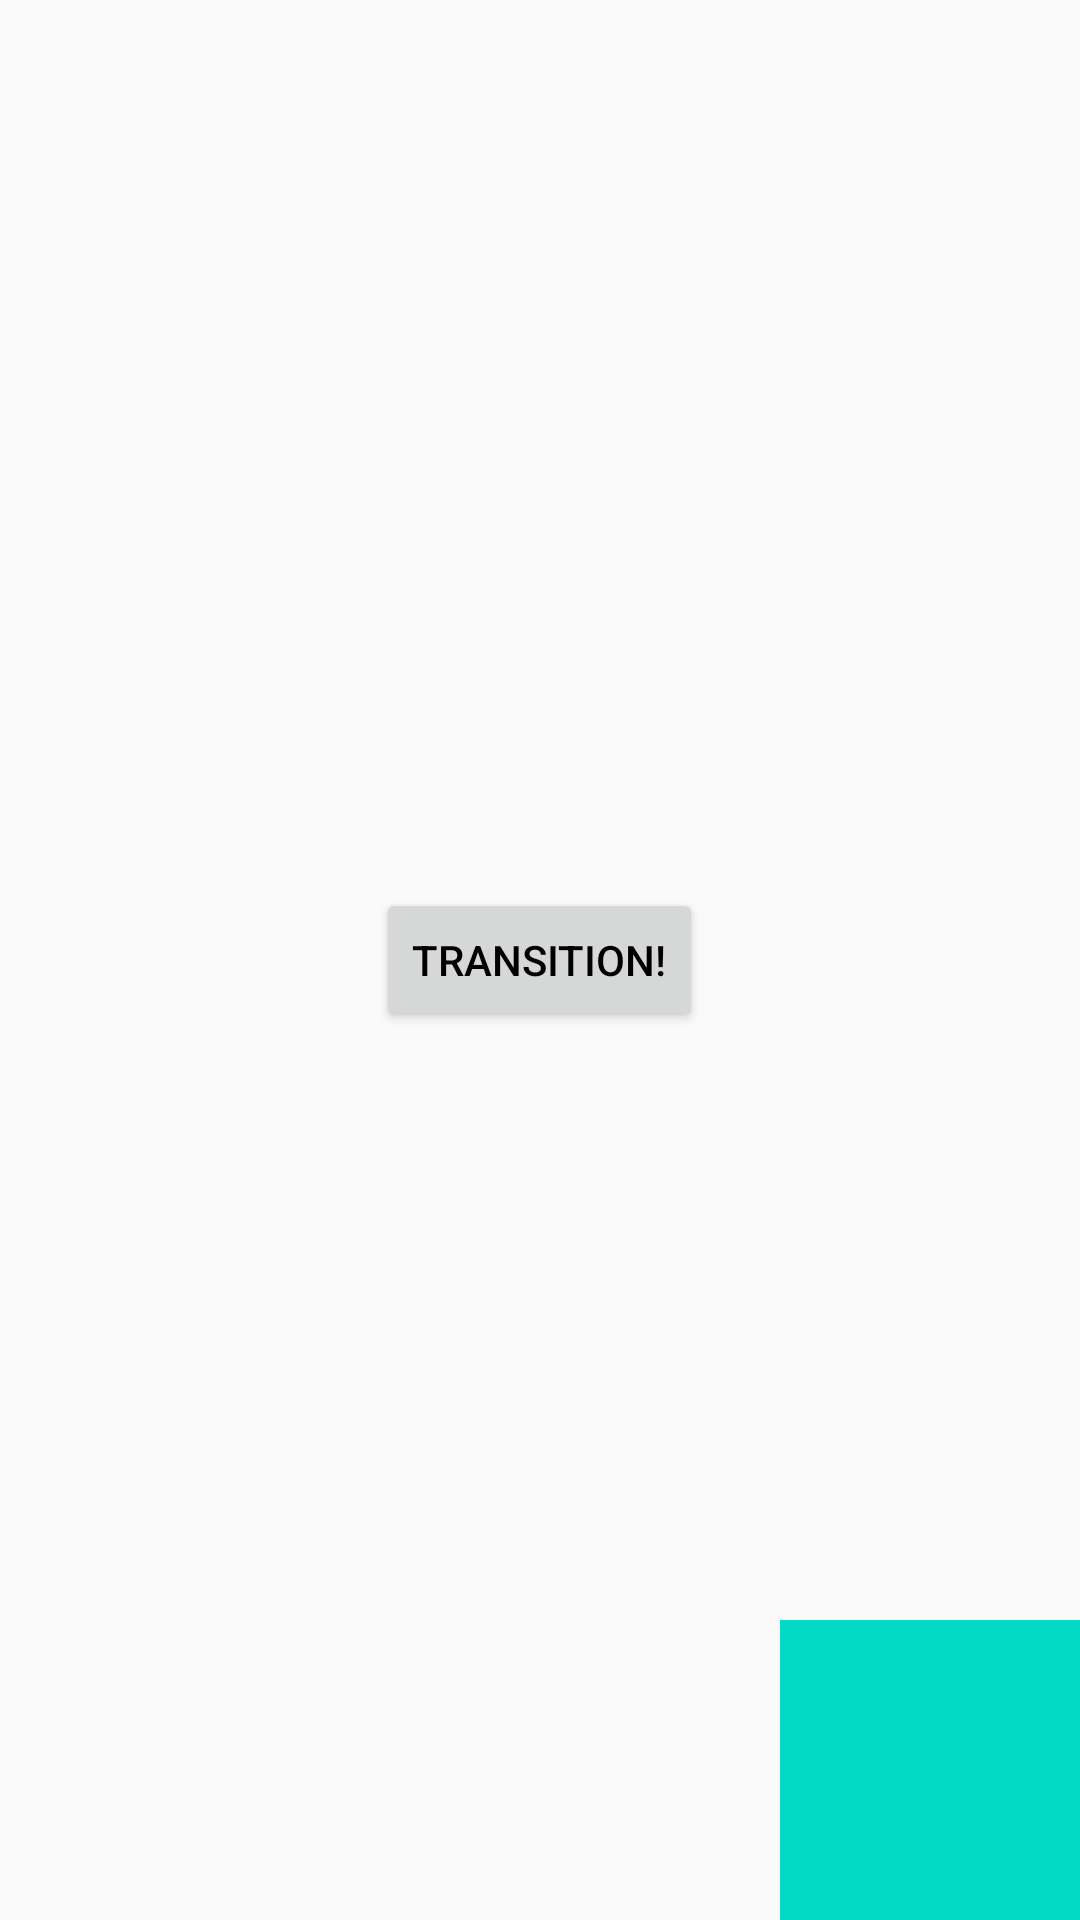

Layout XML and referenced resources for this Android screen:
<!-- AndroidManifest.xml: activity theme AppTheme.Detail -->
<!-- res/layout/fragment_detail.xml -->
<?xml version="1.0" encoding="utf-8"?>
<FrameLayout xmlns:android="http://schemas.android.com/apk/res/android"
             android:layout_width="match_parent"
             android:layout_height="match_parent">

    <View
        android:id="@+id/sharedElement"
        android:layout_width="100dp"
        android:layout_height="100dp"
        android:layout_gravity="bottom|right"
        android:background="@color/colorAccent"
        android:transitionName="@string/transition_fragment"/>

    <Button
        android:id="@+id/button"
        android:layout_width="wrap_content"
        android:layout_height="wrap_content"
        android:layout_gravity="center"
        android:text="Transition!"/>

</FrameLayout>
<!-- resources referenced by this layout -->
<resources>
  <string name="transition_fragment">transition_fragment</string>
  <style name="AppTheme.Detail">
          <item name="android:windowSharedElementEnterTransition">@transition/shared_main_detail</item>
      </style>
  <!-- not gathered from this repository: default colours our renderer supplied (Android Studio template values) -->
  <color name="colorAccent">#FF03DAC5</color>
</resources>
